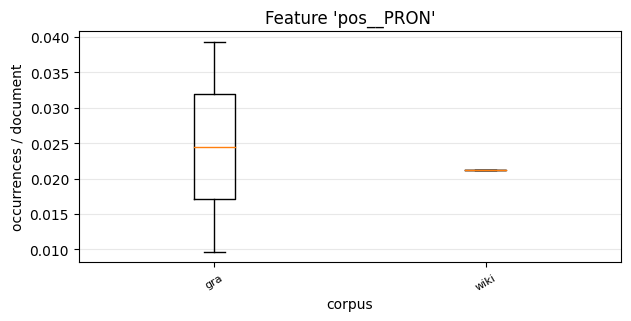

Source data for this figure (header and first rows):
, 0, 1
gra, 0.03931, 0.0097
wiki, 0.02128, 
